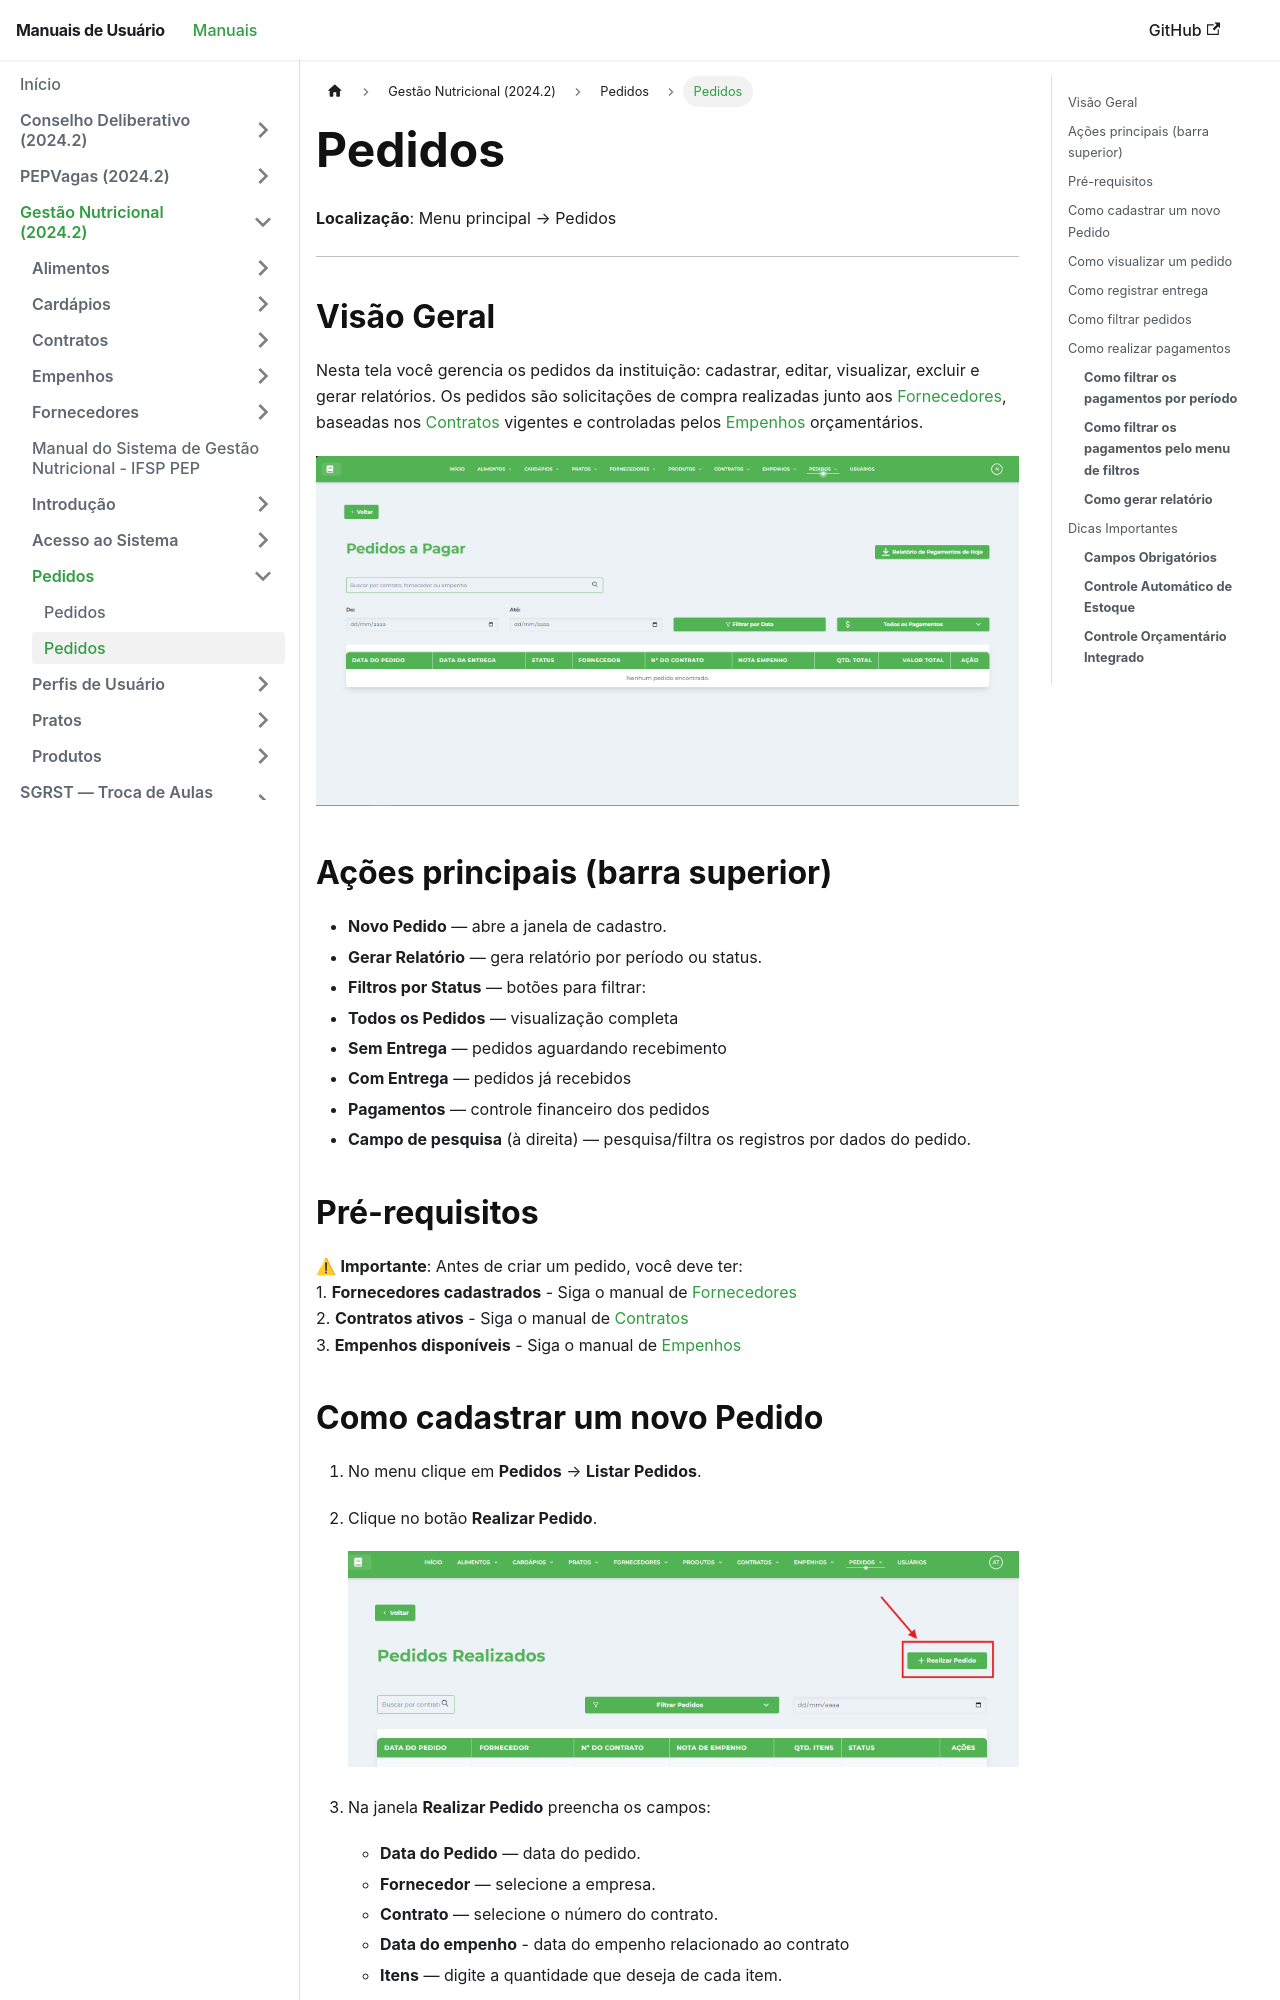

repository: Fabrica-de-Software-Academica-IFSP-PEP/Manuais · page: 2024-2-GestaoNutricionalIFSP/pedido/tutoriais-pedido/index.html · generator: docusaurus

---
title: "Pedidos"
---

# Pedidos

**Localização**: Menu principal → Pedidos

* * *

## Visão Geral

Nesta tela você gerencia os pedidos da instituição: cadastrar, editar, visualizar, excluir e gerar relatórios. Os pedidos são solicitações de compra realizadas junto aos [Fornecedores](../../fornecedor/tutoriais-fornecedor/), baseadas nos [Contratos](../../contrato/tutoriais-contrato/) vigentes e controladas pelos [Empenhos](../../empenho/tutoriais-empenho/) orçamentários.

[![Tela de Pedidos Cadastrados](../../img/telapedido/telapedidos.png)](../../img/telapedido/telapedidos.png)

## Ações principais (barra superior)

*   **Novo Pedido** — abre a janela de cadastro.
*   **Gerar Relatório** — gera relatório por período ou status.
*   **Filtros por Status** — botões para filtrar:
*   **Todos os Pedidos** — visualização completa
*   **Sem Entrega** — pedidos aguardando recebimento
*   **Com Entrega** — pedidos já recebidos
*   **Pagamentos** — controle financeiro dos pedidos
*   **Campo de pesquisa** (à direita) — pesquisa/filtra os registros por dados do pedido.

## Pré-requisitos

⚠ **Importante**: Antes de criar um pedido, você deve ter:  
1\. **Fornecedores cadastrados** - Siga o manual de [Fornecedores](../../fornecedor/tutoriais-fornecedor/)  
2\. **Contratos ativos** - Siga o manual de [Contratos](../../contrato/tutoriais-contrato/)  
3\. **Empenhos disponíveis** - Siga o manual de [Empenhos](../../empenho/tutoriais-empenho/)
